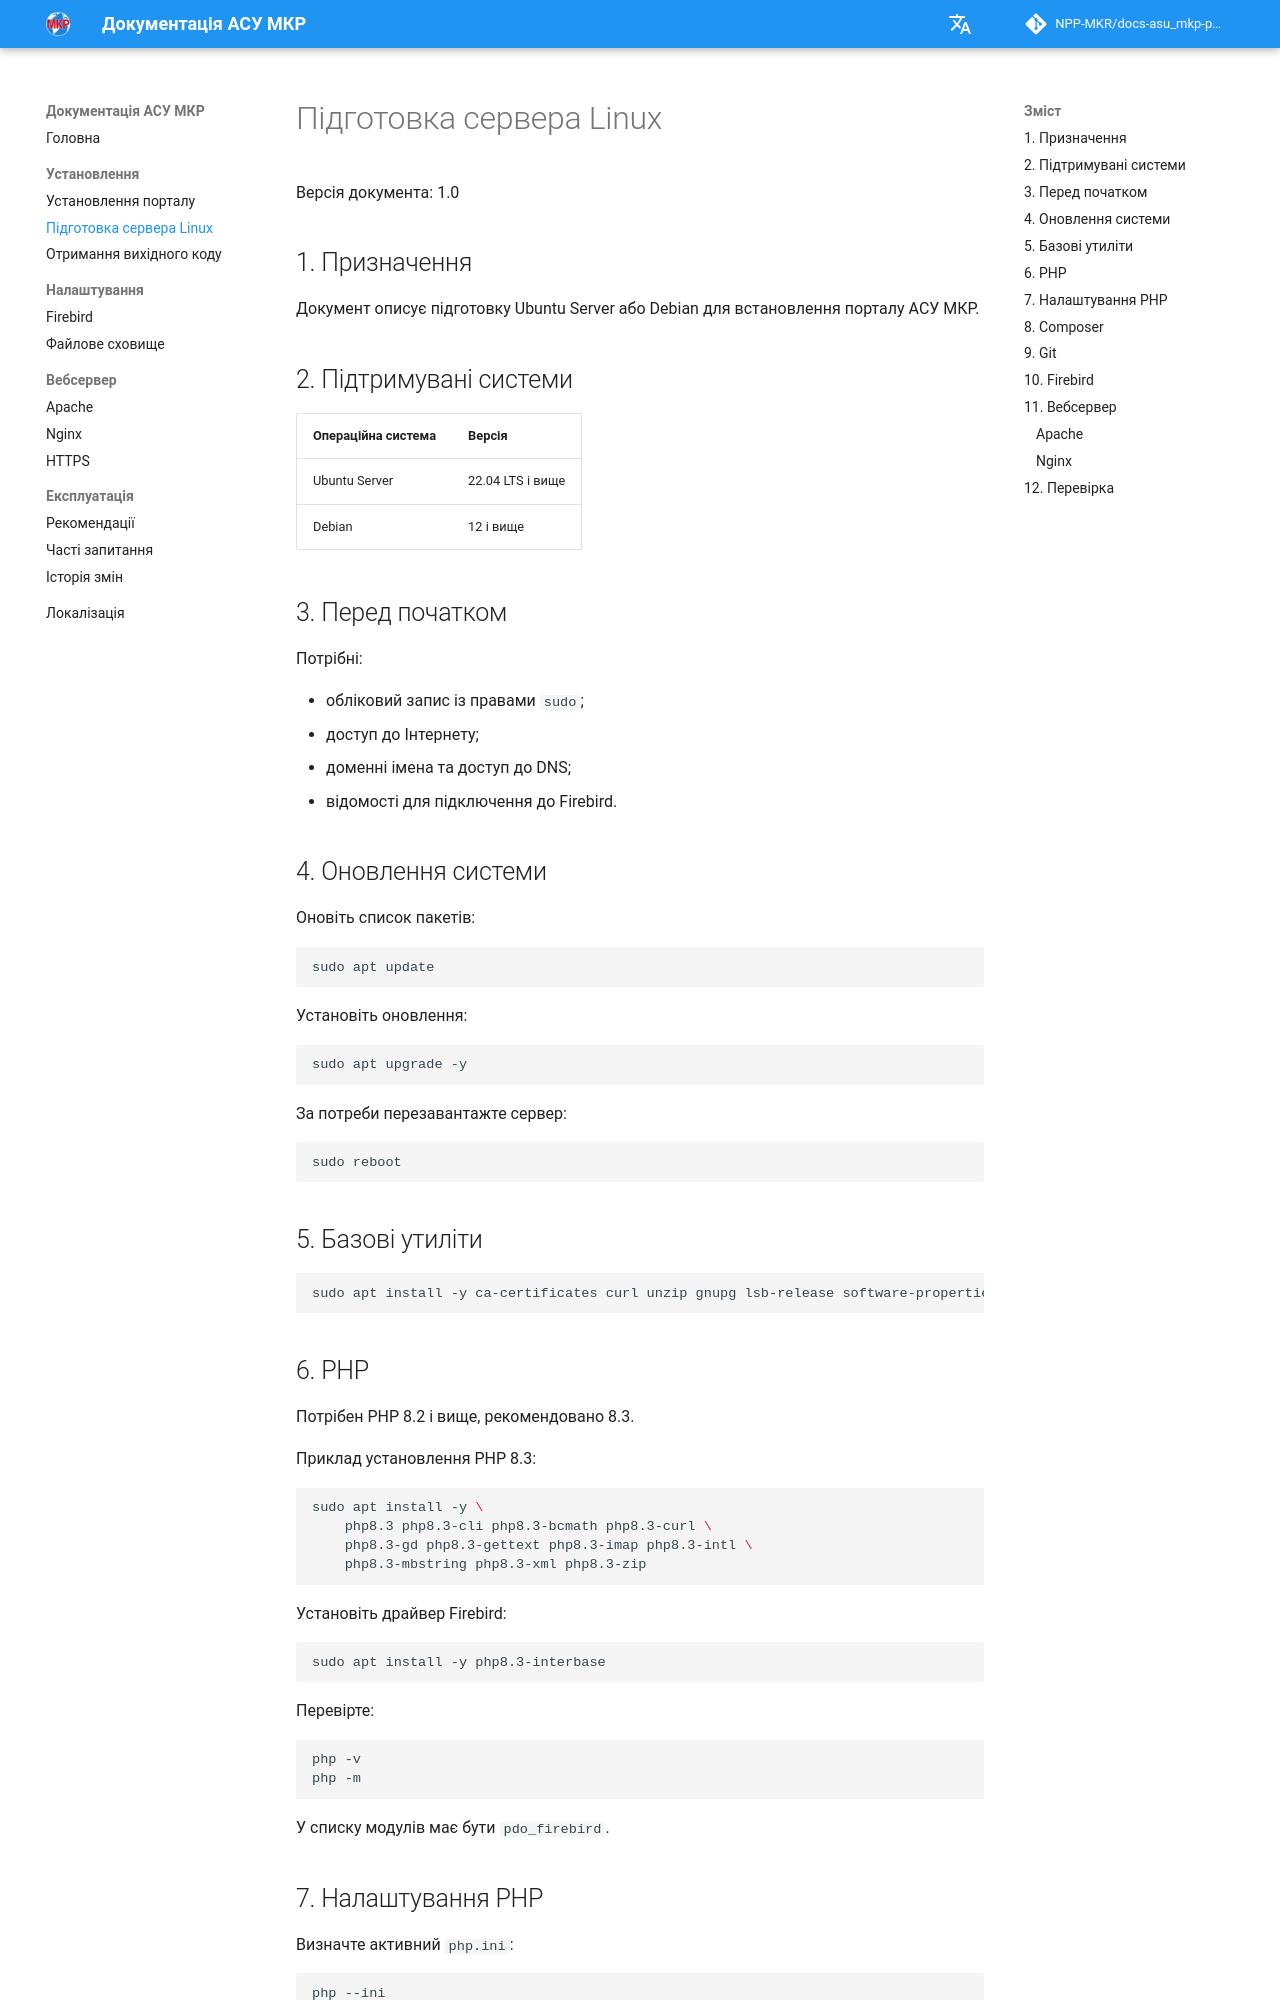

repository: NPP-MKR/docs-asu_mkp-portal · page: installation/server-linux/index.html · generator: mkdocs

# Підготовка сервера Linux

Версія документа: 1.0

## 1. Призначення

Документ описує підготовку Ubuntu Server або Debian для встановлення порталу АСУ МКР.

## 2. Підтримувані системи

| Операційна система | Версія |
|---|---|
| Ubuntu Server | 22.04 LTS і вище |
| Debian | 12 і вище |

## 3. Перед початком

Потрібні:

- обліковий запис із правами `sudo`;
- доступ до Інтернету;
- доменні імена та доступ до DNS;
- відомості для підключення до Firebird.

## 4. Оновлення системи

Оновіть список пакетів:

```bash
sudo apt update
```

Установіть оновлення:

```bash
sudo apt upgrade -y
```

За потреби перезавантажте сервер:

```bash
sudo reboot
```

## 5. Базові утиліти

```bash
sudo apt install -y ca-certificates curl unzip gnupg lsb-release software-properties-common
```

## 6. PHP

Потрібен PHP 8.2 і вище, рекомендовано 8.3.

Приклад установлення PHP 8.3:

```bash
sudo apt install -y \
    php8.3 php8.3-cli php8.3-bcmath php8.3-curl \
    php8.3-gd php8.3-gettext php8.3-imap php8.3-intl \
    php8.3-mbstring php8.3-xml php8.3-zip
```

Установіть драйвер Firebird:

```bash
sudo apt install -y php8.3-interbase
```

Перевірте:

```bash
php -v
php -m
```

У списку модулів має бути `pdo_firebird`.
